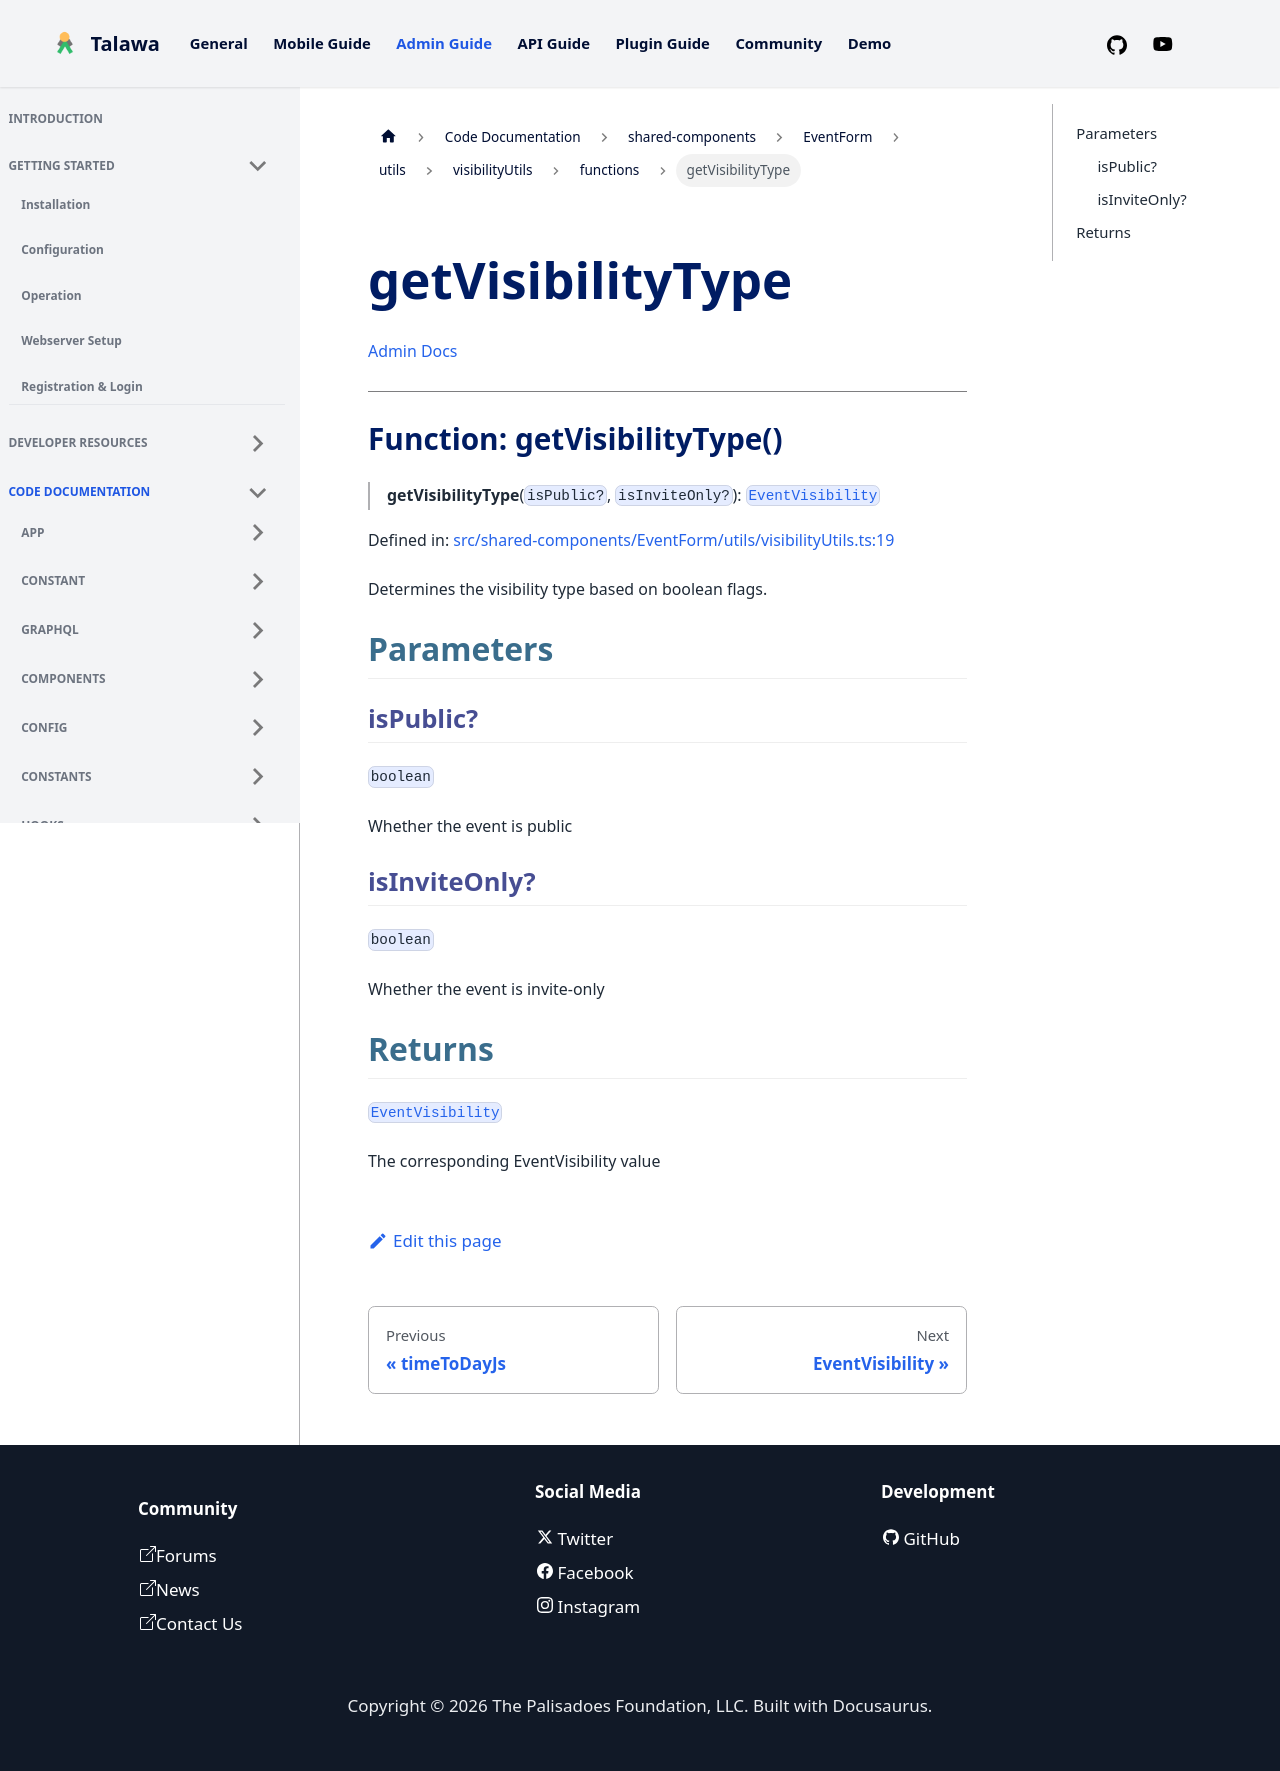

repository: PalisadoesFoundation/talawa-admin · page: docs/auto-docs/shared-components/EventForm/utils/visibilityUtils/functions/getVisibilityType/index.html · generator: docusaurus

[Admin Docs](/)

***

# Function: getVisibilityType()

> **getVisibilityType**(`isPublic?`, `isInviteOnly?`): [`EventVisibility`](../type-aliases/EventVisibility.md)

Defined in: [src/shared-components/EventForm/utils/visibilityUtils.ts:19](https://github.com/PalisadoesFoundation/talawa-admin/blob/main/src/shared-components/EventForm/utils/visibilityUtils.ts#L19)

Determines the visibility type based on boolean flags.

## Parameters

### isPublic?

`boolean`

Whether the event is public

### isInviteOnly?

`boolean`

Whether the event is invite-only

## Returns

[`EventVisibility`](../type-aliases/EventVisibility.md)

The corresponding EventVisibility value
